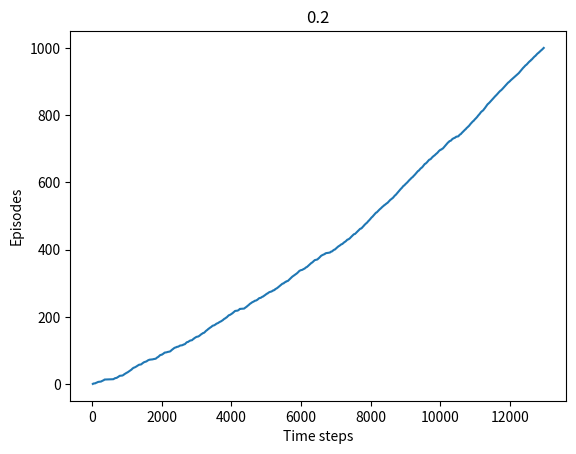
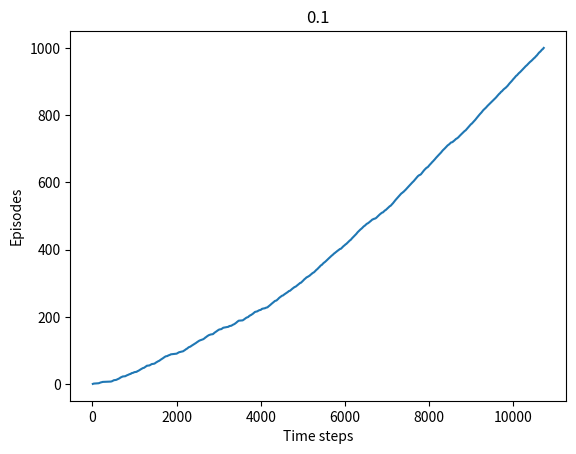
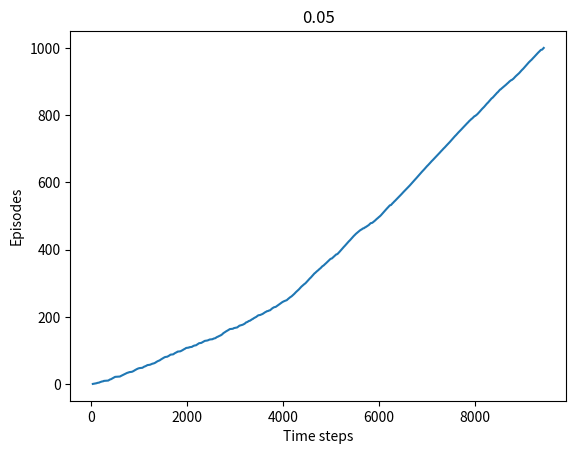
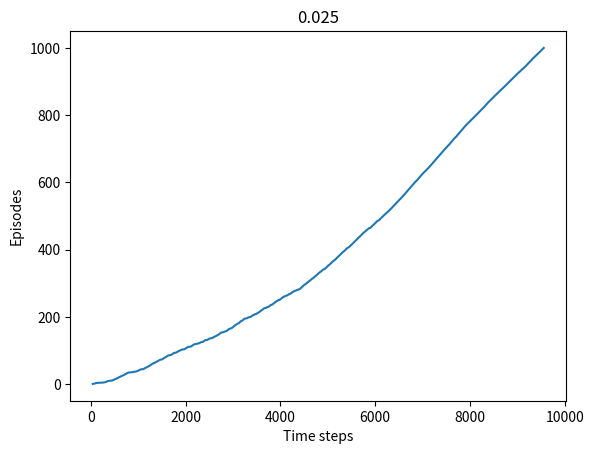
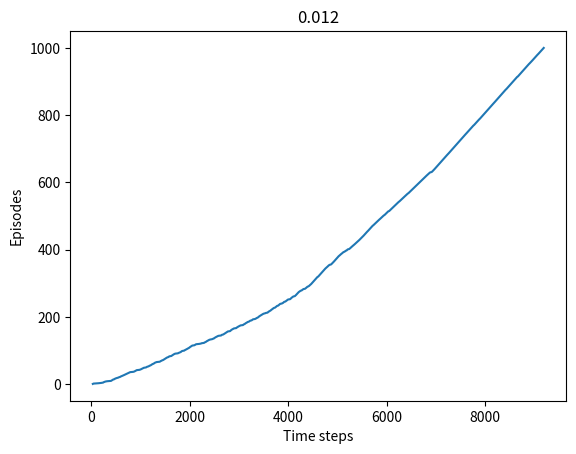
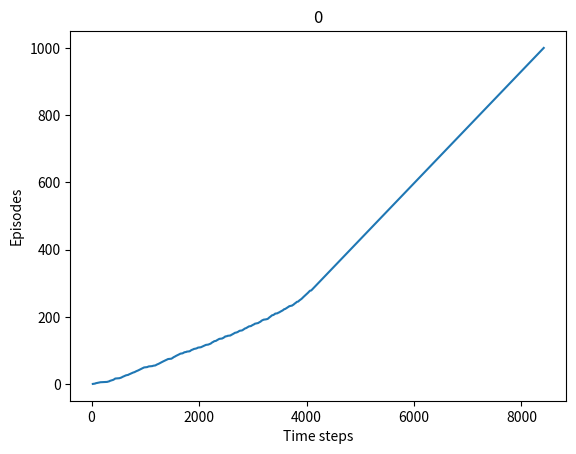

Source code (Python) for these figures, in order:
#####################################################################################################
# Extension of Windy Grid World                                                                     #
#                                                                                                   #
# Revision history:                                                                                 #
# ALD 11-JUL-2021 First version, assuming heterogeneous wind conditions across each row and column  #
# ALD 13-JUL-2021 Created wind matrix initialization and added stochastic gusts                     #
# ALD 16-JUL-2021 Moved gust logic from individual episodes to initial matrix setup (per Paulo)     #
#                 Changed epsilon from a hard-coded constant to a parameter for experimentation     #
#####################################################################################################

import numpy as np
import matplotlib.pyplot as plt

# world height
WORLD_HEIGHT = 10

# world width
WORLD_WIDTH = 10

# initialize wind strength matrices to 0
# TODO - Change dynamics wording from wind to current, matching our subject domain
WIND_X = np.zeros((WORLD_HEIGHT, WORLD_WIDTH), dtype=int)
WIND_Y = np.zeros((WORLD_HEIGHT, WORLD_WIDTH), dtype=int)
# Created a completely arbitrary wind system.
# left edge has wind to the right (+1) and top edge has wind down (+1)
for k in range(0, WORLD_HEIGHT):
    WIND_X[k][0] = 1
for k in range(1, WORLD_HEIGHT):  # start at 1 to avoid placing both WIND_X and WIND_Y in (0,0)
    WIND_Y[0][k] = 1
# other cells are set randomly to either the cell to the left or the cell above
for ii in range(1, WORLD_HEIGHT):
    for jj in range(1, WORLD_WIDTH):
        if np.random.binomial(1, 0.5) == 1:
            WIND_X[ii][jj] = WIND_X[ii][jj-1]
            WIND_Y[ii][jj] = WIND_Y[ii][jj-1]
        else:
            WIND_X[ii][jj] = WIND_X[ii-1][jj]
            WIND_Y[ii][jj] = WIND_Y[ii-1][jj]
# gusts
for ii in range(0, WORLD_HEIGHT):
    for jj in range(0, WORLD_WIDTH):
        gust = 1
        if np.random.binomial(1, 0.1) == 1:  # 10% probability of a wind gust
            gust = 2
        if np.random.binomial(1, 0.1) == 1:  # 10% probability of wind changing direction
            gust = gust * -1
        WIND_X[ii][jj] = WIND_X[ii][jj] * gust
        WIND_Y[ii][jj] = WIND_Y[ii][jj] * gust

# print wind grid
print('Wind grid:')
for ii in range(0, WORLD_HEIGHT):
    for jj in range(0, WORLD_WIDTH):
        wind = abs(WIND_X[ii][jj] + WIND_Y[ii][jj])  # Works because x and y are mutually exclusive
        print(wind, end='')
        direction = ""
        if WIND_X[ii][jj] > 0:
            direction = "R"
        elif WIND_X[ii][jj] < 0:
            direction = "L"
        elif WIND_Y[ii][jj] > 0:
            direction = "D"
        elif WIND_Y[ii][jj] < 0:
            direction = "U"
        print(direction, end='')
        print(" ", end='')
    print()

# possible actions
# TODO - Rename N,S,E,W
ACTION_UP = 0
ACTION_DOWN = 1
ACTION_LEFT = 2
ACTION_RIGHT = 3

# Sarsa step size.  Sarsa algorithm is explained on p. 129 of the textbook.
ALPHA = 0.5

# reward for each step (what this means is we want to minimize the number of steps)
REWARD = -1.0

# Start and goal positions of the agent
START = [0, 0]
GOAL = [5, 9]
ACTIONS = [ACTION_UP, ACTION_DOWN, ACTION_LEFT, ACTION_RIGHT]


# This function defines how the agent moves on the grid.
# Note that for improved readability I changed the sign convention from the original code. - ALD
def step(state, action, eps):

    i, j = state

    if np.random.binomial(1, eps) == 1:
        action = np.random.choice(ACTIONS)
    if action == ACTION_UP:
        return [max(min(i - 1 + WIND_X[i][j], WORLD_HEIGHT - 1), 0), max(min(j + WIND_Y[i][j], WORLD_WIDTH - 1), 0)]
    elif action == ACTION_DOWN:
        return [max(min(i + 1 + WIND_X[i][j], WORLD_HEIGHT - 1), 0), max(min(j + WIND_Y[i][j], WORLD_WIDTH - 1), 0)]
    elif action == ACTION_LEFT:
        return [max(min(i + WIND_X[i][j], WORLD_HEIGHT - 1), 0), max(min(j - 1 + WIND_Y[i][j], WORLD_WIDTH - 1), 0)]
    elif action == ACTION_RIGHT:
        return [max(min(i + WIND_X[i][j], WORLD_HEIGHT - 1), 0), max(min(j + 1 + WIND_Y[i][j], WORLD_WIDTH - 1), 0)]
    # Per discussion with Paulo, we are ignoring diagonal moves, at least for the moment, possibly always
    # TODO - add IDLE as an action
    else:
        assert False  # This should never happen since all potential actions are accounted for


# play for an episode
def episode(q_value, eps):

    # track the total time steps in this episode
    time = 0

    # initialize state
    state = START

    # choose an action based on epsilon-greedy algorithm.
    if np.random.binomial(1, eps) == 1:
        action = np.random.choice(ACTIONS)
    else:
        # Most of the time (90%), we select an action greedily.
        # We select the action associated with the maximum q_value found among all q_values stored in values_
        # 10% of time, we select an action randomly.
        # Algorithmically:
        # for each action_ and value_ stored in values_
        #   if the variable value_ is maximum in the list values_
        #       select the action_ associated with that q_value.
        values_ = q_value[state[0], state[1], :]
        action = np.random.choice([action_ for action_, value_ in enumerate(values_) if value_ == np.max(values_)])

    # keep going until get to the goal state
    while state != GOAL:
        next_state = step(state, action, eps)
        if np.random.binomial(1, eps) == 1:
            next_action = np.random.choice(ACTIONS)
        else:
            values_ = q_value[next_state[0], next_state[1], :]
            next_action = np.random.choice(
                [action_ for action_, value_ in enumerate(values_) if value_ == np.max(values_)])

        # Sarsa update
        # For more info about Sarsa Algorithm, please refer to p. 129 of the textbook.
        q_value[state[0], state[1], action] = q_value[state[0], state[1], action] + ALPHA * (
                    REWARD + q_value[next_state[0], next_state[1], next_action] -
                    q_value[state[0], state[1], action])
        state = next_state
        action = next_action
        time += 1
    return time


def figure_6_3(eps):

    episode_limit = 1000

    q_value = np.zeros((WORLD_HEIGHT, WORLD_WIDTH, 4))
    steps = []
    ep = 0
    while ep < episode_limit:
        steps.append(episode(q_value, eps))
        ep += 1
    steps = np.add.accumulate(steps)

    plt.plot(steps, np.arange(1, len(steps) + 1))
    plt.title(str(eps))
    plt.xlabel('Time steps')
    plt.ylabel('Episodes')
    plt.show()

    # display the optimal policy
    optimal_policy = []
    for i in range(0, WORLD_HEIGHT):
        optimal_policy.append([])
        for j in range(0, WORLD_WIDTH):
            if [i, j] == GOAL:
                optimal_policy[-1].append('G')
                continue
            bestAction = np.argmax(q_value[i, j, :])
            if bestAction == ACTION_UP:
                optimal_policy[-1].append('U')
            elif bestAction == ACTION_DOWN:
                optimal_policy[-1].append('D')
            elif bestAction == ACTION_LEFT:
                optimal_policy[-1].append('L')
            elif bestAction == ACTION_RIGHT:
                optimal_policy[-1].append('R')
    print('Optimal policy is:')
    for row in optimal_policy:
        print(row)


if __name__ == '__main__':
    figure_6_3(0.2)
    figure_6_3(0.1)
    figure_6_3(0.05)
    figure_6_3(0.025)
    figure_6_3(0.012)
    figure_6_3(0)
